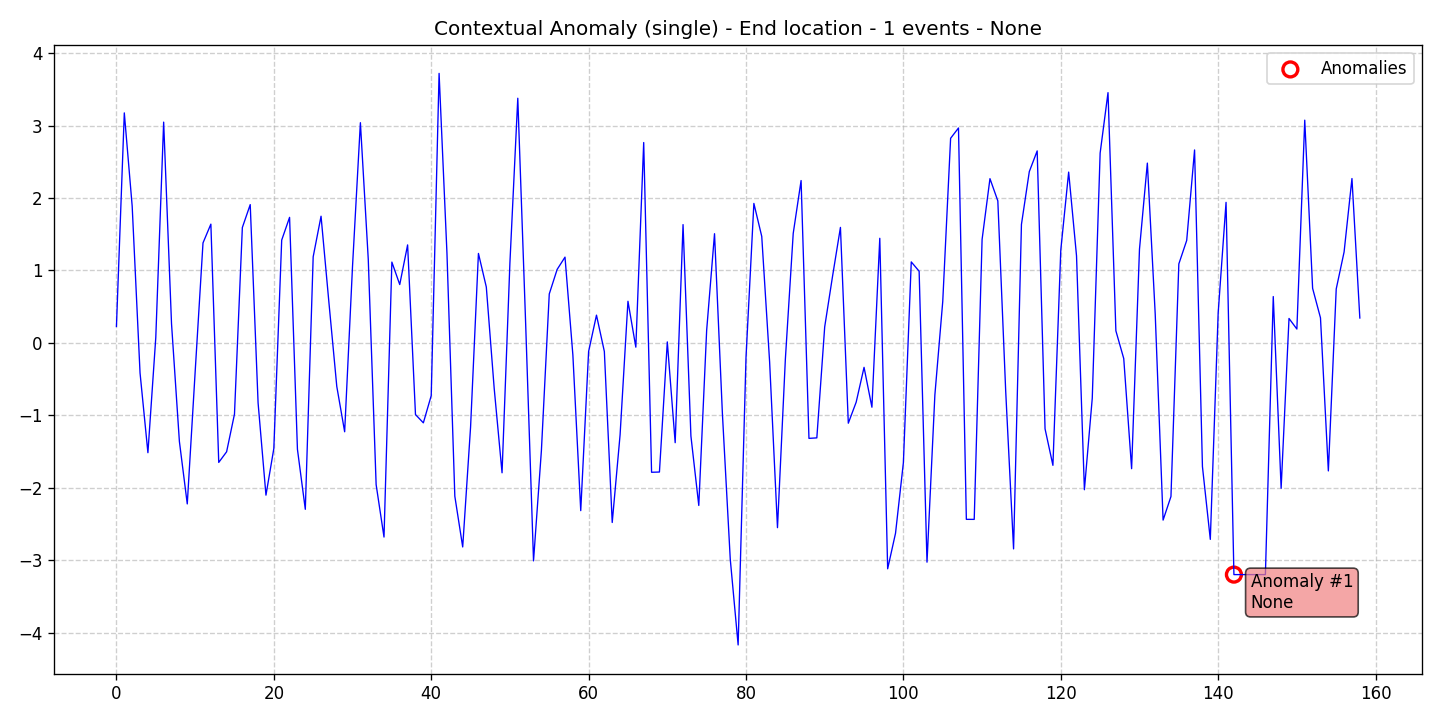

The data file committed next to this chart (first rows):
data, stationary, det_lin_up, det_lin_down, det_quad, det_cubic, det_exp, det_damped, stoc_trend, volatility, single_seas, multiple_seas, point_anom_single, point_anom_multi, collect_anom, context_anom, mean_shift, var_shift, trend_shift, date, is_break, is_anomaly, is_multi, location_beginning
0.2265, 0, 0, 0, 0, 0, 0, 0, 0, 0, 0, 0, 0, 0, 0, 1, 0, 0, 0, 2020-01-01, 0, 0, 0, 0
3.175, 0, 0, 0, 0, 0, 0, 0, 0, 0, 0, 0, 0, 0, 0, 1, 0, 0, 0, 2020-01-02, 0, 0, 0, 0
1.888, 0, 0, 0, 0, 0, 0, 0, 0, 0, 0, 0, 0, 0, 0, 1, 0, 0, 0, 2020-01-03, 0, 0, 0, 0
-0.4156, 0, 0, 0, 0, 0, 0, 0, 0, 0, 0, 0, 0, 0, 0, 1, 0, 0, 0, 2020-01-04, 0, 0, 0, 0
-1.516, 0, 0, 0, 0, 0, 0, 0, 0, 0, 0, 0, 0, 0, 0, 1, 0, 0, 0, 2020-01-05, 0, 0, 0, 0
0.07312, 0, 0, 0, 0, 0, 0, 0, 0, 0, 0, 0, 0, 0, 0, 1, 0, 0, 0, 2020-01-06, 0, 0, 0, 0
3.047, 0, 0, 0, 0, 0, 0, 0, 0, 0, 0, 0, 0, 0, 0, 1, 0, 0, 0, 2020-01-07, 0, 0, 0, 0
0.2638, 0, 0, 0, 0, 0, 0, 0, 0, 0, 0, 0, 0, 0, 0, 1, 0, 0, 0, 2020-01-08, 0, 0, 0, 0
-1.362, 0, 0, 0, 0, 0, 0, 0, 0, 0, 0, 0, 0, 0, 0, 1, 0, 0, 0, 2020-01-09, 0, 0, 0, 0
-2.223, 0, 0, 0, 0, 0, 0, 0, 0, 0, 0, 0, 0, 0, 0, 1, 0, 0, 0, 2020-01-10, 0, 0, 0, 0
-0.4061, 0, 0, 0, 0, 0, 0, 0, 0, 0, 0, 0, 0, 0, 0, 1, 0, 0, 0, 2020-01-11, 0, 0, 0, 0
1.38, 0, 0, 0, 0, 0, 0, 0, 0, 0, 0, 0, 0, 0, 0, 1, 0, 0, 0, 2020-01-12, 0, 0, 0, 0
1.639, 0, 0, 0, 0, 0, 0, 0, 0, 0, 0, 0, 0, 0, 0, 1, 0, 0, 0, 2020-01-13, 0, 0, 0, 0
-1.651, 0, 0, 0, 0, 0, 0, 0, 0, 0, 0, 0, 0, 0, 0, 1, 0, 0, 0, 2020-01-14, 0, 0, 0, 0
-1.504, 0, 0, 0, 0, 0, 0, 0, 0, 0, 0, 0, 0, 0, 0, 1, 0, 0, 0, 2020-01-15, 0, 0, 0, 0
-0.9838, 0, 0, 0, 0, 0, 0, 0, 0, 0, 0, 0, 0, 0, 0, 1, 0, 0, 0, 2020-01-16, 0, 0, 0, 0
1.592, 0, 0, 0, 0, 0, 0, 0, 0, 0, 0, 0, 0, 0, 0, 1, 0, 0, 0, 2020-01-17, 0, 0, 0, 0
1.909, 0, 0, 0, 0, 0, 0, 0, 0, 0, 0, 0, 0, 0, 0, 1, 0, 0, 0, 2020-01-18, 0, 0, 0, 0
-0.8294, 0, 0, 0, 0, 0, 0, 0, 0, 0, 0, 0, 0, 0, 0, 1, 0, 0, 0, 2020-01-19, 0, 0, 0, 0
-2.102, 0, 0, 0, 0, 0, 0, 0, 0, 0, 0, 0, 0, 0, 0, 1, 0, 0, 0, 2020-01-20, 0, 0, 0, 0
-1.459, 0, 0, 0, 0, 0, 0, 0, 0, 0, 0, 0, 0, 0, 0, 1, 0, 0, 0, 2020-01-21, 0, 0, 0, 0
1.419, 0, 0, 0, 0, 0, 0, 0, 0, 0, 0, 0, 0, 0, 0, 1, 0, 0, 0, 2020-01-22, 0, 0, 0, 0
1.733, 0, 0, 0, 0, 0, 0, 0, 0, 0, 0, 0, 0, 0, 0, 1, 0, 0, 0, 2020-01-23, 0, 0, 0, 0
-1.47, 0, 0, 0, 0, 0, 0, 0, 0, 0, 0, 0, 0, 0, 0, 1, 0, 0, 0, 2020-01-24, 0, 0, 0, 0
-2.298, 0, 0, 0, 0, 0, 0, 0, 0, 0, 0, 0, 0, 0, 0, 1, 0, 0, 0, 2020-01-25, 0, 0, 0, 0
1.188, 0, 0, 0, 0, 0, 0, 0, 0, 0, 0, 0, 0, 0, 0, 1, 0, 0, 0, 2020-01-26, 0, 0, 0, 0
1.748, 0, 0, 0, 0, 0, 0, 0, 0, 0, 0, 0, 0, 0, 0, 1, 0, 0, 0, 2020-01-27, 0, 0, 0, 0
0.5576, 0, 0, 0, 0, 0, 0, 0, 0, 0, 0, 0, 0, 0, 0, 1, 0, 0, 0, 2020-01-28, 0, 0, 0, 0
-0.6018, 0, 0, 0, 0, 0, 0, 0, 0, 0, 0, 0, 0, 0, 0, 1, 0, 0, 0, 2020-01-29, 0, 0, 0, 0
-1.227, 0, 0, 0, 0, 0, 0, 0, 0, 0, 0, 0, 0, 0, 0, 1, 0, 0, 0, 2020-01-30, 0, 0, 0, 0
1.058, 0, 0, 0, 0, 0, 0, 0, 0, 0, 0, 0, 0, 0, 0, 1, 0, 0, 0, 2020-01-31, 0, 0, 0, 0
3.04, 0, 0, 0, 0, 0, 0, 0, 0, 0, 0, 0, 0, 0, 0, 1, 0, 0, 0, 2020-02-01, 0, 0, 0, 0
1.153, 0, 0, 0, 0, 0, 0, 0, 0, 0, 0, 0, 0, 0, 0, 1, 0, 0, 0, 2020-02-02, 0, 0, 0, 0
-1.958, 0, 0, 0, 0, 0, 0, 0, 0, 0, 0, 0, 0, 0, 0, 1, 0, 0, 0, 2020-02-03, 0, 0, 0, 0
-2.681, 0, 0, 0, 0, 0, 0, 0, 0, 0, 0, 0, 0, 0, 0, 1, 0, 0, 0, 2020-02-04, 0, 0, 0, 0
1.115, 0, 0, 0, 0, 0, 0, 0, 0, 0, 0, 0, 0, 0, 0, 1, 0, 0, 0, 2020-02-05, 0, 0, 0, 0
0.8051, 0, 0, 0, 0, 0, 0, 0, 0, 0, 0, 0, 0, 0, 0, 1, 0, 0, 0, 2020-02-06, 0, 0, 0, 0
1.352, 0, 0, 0, 0, 0, 0, 0, 0, 0, 0, 0, 0, 0, 0, 1, 0, 0, 0, 2020-02-07, 0, 0, 0, 0
-0.9898, 0, 0, 0, 0, 0, 0, 0, 0, 0, 0, 0, 0, 0, 0, 1, 0, 0, 0, 2020-02-08, 0, 0, 0, 0
-1.104, 0, 0, 0, 0, 0, 0, 0, 0, 0, 0, 0, 0, 0, 0, 1, 0, 0, 0, 2020-02-09, 0, 0, 0, 0
-0.7288, 0, 0, 0, 0, 0, 0, 0, 0, 0, 0, 0, 0, 0, 0, 1, 0, 0, 0, 2020-02-10, 0, 0, 0, 0
3.72, 0, 0, 0, 0, 0, 0, 0, 0, 0, 0, 0, 0, 0, 0, 1, 0, 0, 0, 2020-02-11, 0, 0, 0, 0
1.237, 0, 0, 0, 0, 0, 0, 0, 0, 0, 0, 0, 0, 0, 0, 1, 0, 0, 0, 2020-02-12, 0, 0, 0, 0
-2.117, 0, 0, 0, 0, 0, 0, 0, 0, 0, 0, 0, 0, 0, 0, 1, 0, 0, 0, 2020-02-13, 0, 0, 0, 0
-2.818, 0, 0, 0, 0, 0, 0, 0, 0, 0, 0, 0, 0, 0, 0, 1, 0, 0, 0, 2020-02-14, 0, 0, 0, 0
-1.163, 0, 0, 0, 0, 0, 0, 0, 0, 0, 0, 0, 0, 0, 0, 1, 0, 0, 0, 2020-02-15, 0, 0, 0, 0
1.234, 0, 0, 0, 0, 0, 0, 0, 0, 0, 0, 0, 0, 0, 0, 1, 0, 0, 0, 2020-02-16, 0, 0, 0, 0
0.7709, 0, 0, 0, 0, 0, 0, 0, 0, 0, 0, 0, 0, 0, 0, 1, 0, 0, 0, 2020-02-17, 0, 0, 0, 0
-0.6258, 0, 0, 0, 0, 0, 0, 0, 0, 0, 0, 0, 0, 0, 0, 1, 0, 0, 0, 2020-02-18, 0, 0, 0, 0
-1.794, 0, 0, 0, 0, 0, 0, 0, 0, 0, 0, 0, 0, 0, 0, 1, 0, 0, 0, 2020-02-19, 0, 0, 0, 0
1.106, 0, 0, 0, 0, 0, 0, 0, 0, 0, 0, 0, 0, 0, 0, 1, 0, 0, 0, 2020-02-20, 0, 0, 0, 0
3.377, 0, 0, 0, 0, 0, 0, 0, 0, 0, 0, 0, 0, 0, 0, 1, 0, 0, 0, 2020-02-21, 0, 0, 0, 0
0.2644, 0, 0, 0, 0, 0, 0, 0, 0, 0, 0, 0, 0, 0, 0, 1, 0, 0, 0, 2020-02-22, 0, 0, 0, 0
-3.01, 0, 0, 0, 0, 0, 0, 0, 0, 0, 0, 0, 0, 0, 0, 1, 0, 0, 0, 2020-02-23, 0, 0, 0, 0
-1.488, 0, 0, 0, 0, 0, 0, 0, 0, 0, 0, 0, 0, 0, 0, 1, 0, 0, 0, 2020-02-24, 0, 0, 0, 0
0.6751, 0, 0, 0, 0, 0, 0, 0, 0, 0, 0, 0, 0, 0, 0, 1, 0, 0, 0, 2020-02-25, 0, 0, 0, 0
1.013, 0, 0, 0, 0, 0, 0, 0, 0, 0, 0, 0, 0, 0, 0, 1, 0, 0, 0, 2020-02-26, 0, 0, 0, 0
1.183, 0, 0, 0, 0, 0, 0, 0, 0, 0, 0, 0, 0, 0, 0, 1, 0, 0, 0, 2020-02-27, 0, 0, 0, 0
-0.1676, 0, 0, 0, 0, 0, 0, 0, 0, 0, 0, 0, 0, 0, 0, 1, 0, 0, 0, 2020-02-28, 0, 0, 0, 0
-2.316, 0, 0, 0, 0, 0, 0, 0, 0, 0, 0, 0, 0, 0, 0, 1, 0, 0, 0, 2020-02-29, 0, 0, 0, 0
... 99 more rows
